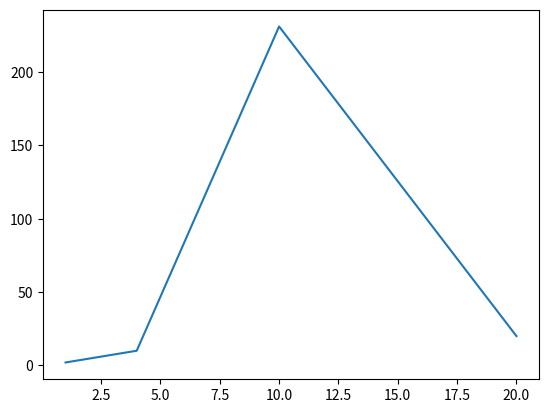

Generate this figure with matplotlib:
import matplotlib.pyplot as plt
import numpy as np

graphx = np.array([1, 4, 10, 20])
graphy = np.array([2, 10, 231, 20])

plt.plot(graphx, graphy)
plt.show()